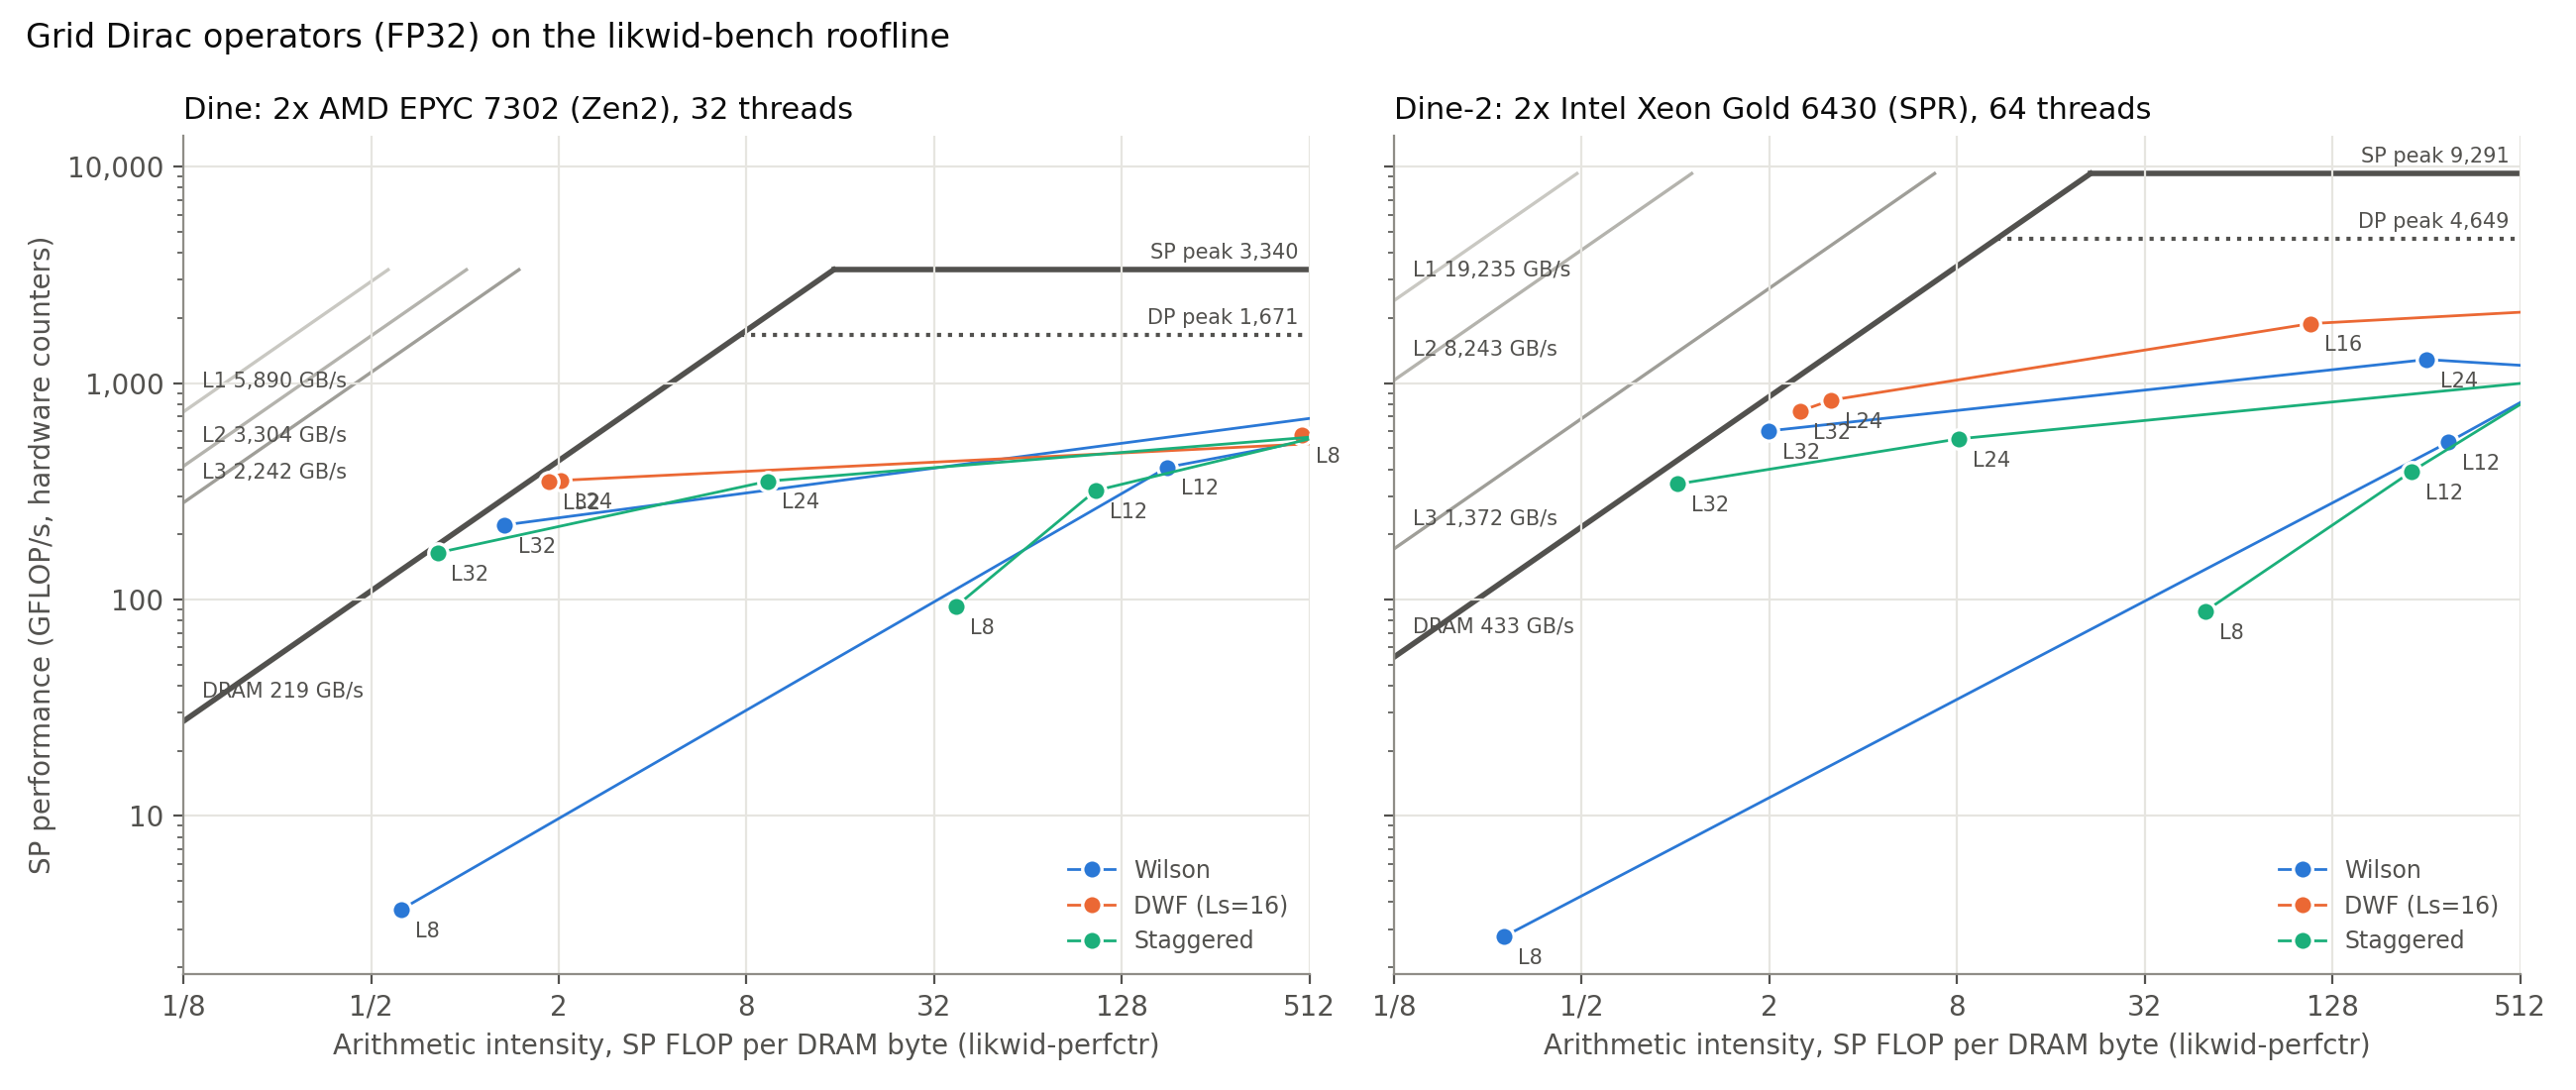

Data behind this chart, as committed beside it:
arch, threads, action, L, gflop, dram_gb, ai, likwid_gflops, grid_gflops, likwid_over_grid, dram_gbs, pct_of_dram_bw, dram_roof_gflops, pct_of_dram_roof, instr_ratio
spr, 32, dwf, 8, 70.2, 0.013, 5.4e+03, 1.16e+03, 1.3e+03, 0.897, 0.213, 0.0491, 9.29e+03, 12.5, 1
spr, 32, dwf, 12, 355, 0.0571, 6.22e+03, 1.3e+03, 1.29e+03, 1.01, 0.205, 0.0474, 9.29e+03, 14, 1
spr, 32, dwf, 16, 1.12e+03, 135, 8.3, 883, 869, 1.02, 107, 24.7, 3.6e+03, 24.6, 1
spr, 32, dwf, 24, 5.69e+03, 2.27e+03, 2.51, 418, 399, 1.05, 166, 38.3, 1.09e+03, 38.5, 1
spr, 32, dwf, 32, 1.8e+04, 6.12e+03, 2.93, 454, 433, 1.05, 153, 35.3, 1.27e+03, 35.7, 1
spr, 32, staggered, 8, 4.71, 0.0056, 840, 196, 275, 0.714, 0.227, 0.0523, 9.29e+03, 2.11, 1.02
spr, 32, staggered, 12, 23.8, 0.0099, 2.41e+03, 647, 824, 0.786, 0.263, 0.0606, 9.29e+03, 6.97, 1
spr, 32, staggered, 16, 75.3, 0.0331, 2.27e+03, 1.02e+03, 1.17e+03, 0.871, 0.44, 0.102, 9.29e+03, 10.9, 1
spr, 32, staggered, 24, 381, 300, 1.27, 214, 219, 0.978, 168, 38.8, 551, 38.8, 0.997
spr, 32, staggered, 32, 1.2e+03, 1.26e+03, 0.957, 180, 182, 0.986, 187, 43.3, 414, 43.3, 0.999
spr, 32, wilson, 8, 5.85, 8.47, 0.69, 6.54, 321, 0.0204, 8.92, 2.06, 299, 2.18, 0.991
spr, 32, wilson, 12, 29.6, 0.0151, 1.96e+03, 790, 946, 0.835, 0.354, 0.0818, 9.29e+03, 8.5, 1
spr, 32, wilson, 16, 93.6, 0.0217, 4.31e+03, 1.29e+03, 1.38e+03, 0.94, 0.274, 0.0633, 9.29e+03, 13.9, 1
spr, 32, wilson, 24, 474, 152, 3.12, 411, 391, 1.05, 131, 30.1, 1.35e+03, 30.4, 0.999
spr, 32, wilson, 32, 1.5e+03, 855, 1.75, 293, 280, 1.05, 167, 38.7, 758, 38.7, 1
spr, 64, dwf, 8, 70.2, 0.107, 657, 1.08e+03, 1.39e+03, 0.776, 1.72, 0.398, 9.29e+03, 11.6, 0.997
spr, 64, dwf, 12, 355, 0.169, 2.11e+03, 2.37e+03, 2.66e+03, 0.892, 1.16, 0.268, 9.29e+03, 25.5, 0.998
spr, 64, dwf, 16, 1.12e+03, 10.3, 109, 1.88e+03, 1.84e+03, 1.03, 17.2, 3.98, 9.29e+03, 20.3, 0.995
spr, 64, dwf, 24, 5.69e+03, 1.8e+03, 3.16, 835, 807, 1.03, 258, 59.5, 1.37e+03, 60.9, 1
spr, 64, dwf, 32, 1.8e+04, 7.17e+03, 2.51, 742, 707, 1.05, 292, 67.3, 1.09e+03, 68.3, 1
spr, 64, staggered, 8, 4.71, 0.0941, 50, 88.3, 155, 0.568, 2.05, 0.474, 9.29e+03, 0.95, 0.943
spr, 64, staggered, 12, 23.8, 0.104, 230, 391, 549, 0.712, 1.78, 0.411, 9.29e+03, 4.2, 0.995
spr, 64, staggered, 16, 75.3, 0.109, 691, 1.04e+03, 1.42e+03, 0.734, 1.57, 0.362, 9.29e+03, 11.2, 0.998
spr, 64, staggered, 24, 381, 47.1, 8.09, 552, 569, 0.971, 71.7, 16.5, 3.5e+03, 15.8, 0.962
spr, 64, staggered, 32, 1.2e+03, 1.19e+03, 1.02, 342, 353, 0.969, 330, 76.2, 440, 77.7, 1.01
spr, 64, wilson, 8, 5.85, 20.7, 0.283, 2.78, 183, 0.0152, 12, 2.77, 122, 2.27, 1.04
spr, 64, wilson, 12, 29.6, 0.0982, 302, 534, 756, 0.705, 1.89, 0.437, 9.29e+03, 5.74, 1
spr, 64, wilson, 16, 93.6, 0.117, 803, 1.16e+03, 1.58e+03, 0.733, 1.69, 0.389, 9.29e+03, 12.5, 0.991
spr, 64, wilson, 24, 474, 1.85, 256, 1.29e+03, 1.31e+03, 0.981, 4.82, 1.11, 9.29e+03, 13.8, 1
spr, 64, wilson, 32, 1.5e+03, 751, 1.99, 601, 582, 1.03, 298, 68.7, 864, 69.6, 1.01
zen2, 32, dwf, 8, 70.2, 0.145, 485, 577, 577, 1, 1.18, 0.539, 3.34e+03, 17.3, 1
zen2, 32, dwf, 12, 355, 0.275, 1.29e+03, 779, 793, 0.982, 0.616, 0.281, 3.34e+03, 23.3, 0.999
zen2, 32, dwf, 16, 1.12e+03, 0.838, 1.34e+03, 561, 656, 0.856, 0.614, 0.28, 3.34e+03, 16.8, 0.98
zen2, 32, dwf, 24, 5.69e+03, 2.8e+03, 2.03, 355, 339, 1.05, 177, 80.9, 444, 79.9, 0.999
zen2, 32, dwf, 32, 1.8e+04, 9.67e+03, 1.86, 350, 367, 0.955, 207, 94.5, 407, 86, 0.991
zen2, 32, staggered, 8, 4.71, 0.125, 37.5, 92.8, 131, 0.707, 2.63, 1.2, 3.34e+03, 2.78, 0.99
zen2, 32, staggered, 12, 23.8, 0.226, 105, 319, 416, 0.767, 3.16, 1.44, 3.34e+03, 9.54, 0.998
zen2, 32, staggered, 16, 75.3, 0.136, 553, 567, 683, 0.831, 1.07, 0.49, 3.34e+03, 17, 0.998
zen2, 32, staggered, 24, 381, 40.6, 9.4, 352, 358, 0.985, 60.1, 27.4, 2.06e+03, 17.1, 0.981
zen2, 32, staggered, 32, 1.2e+03, 1.48e+03, 0.816, 164, 166, 0.988, 201, 91.5, 179, 91.9, 1
zen2, 32, wilson, 8, 5.85, 9.38, 0.624, 3.7, 155, 0.0238, 5.95, 2.71, 137, 2.7, 0.993
zen2, 32, wilson, 12, 29.6, 0.165, 179, 408, 452, 0.903, 2.27, 1.03, 3.34e+03, 12.2, 1
zen2, 32, wilson, 16, 93.6, 0.119, 788, 611, 609, 1, 0.787, 0.359, 3.34e+03, 18.3, 0.999
zen2, 32, wilson, 24, 474, 0.556, 852, 757, 761, 0.995, 0.91, 0.415, 3.34e+03, 22.7, 0.998
zen2, 32, wilson, 32, 1.5e+03, 1.12e+03, 1.34, 221, 235, 0.939, 163, 74.6, 293, 75.4, 0.998
